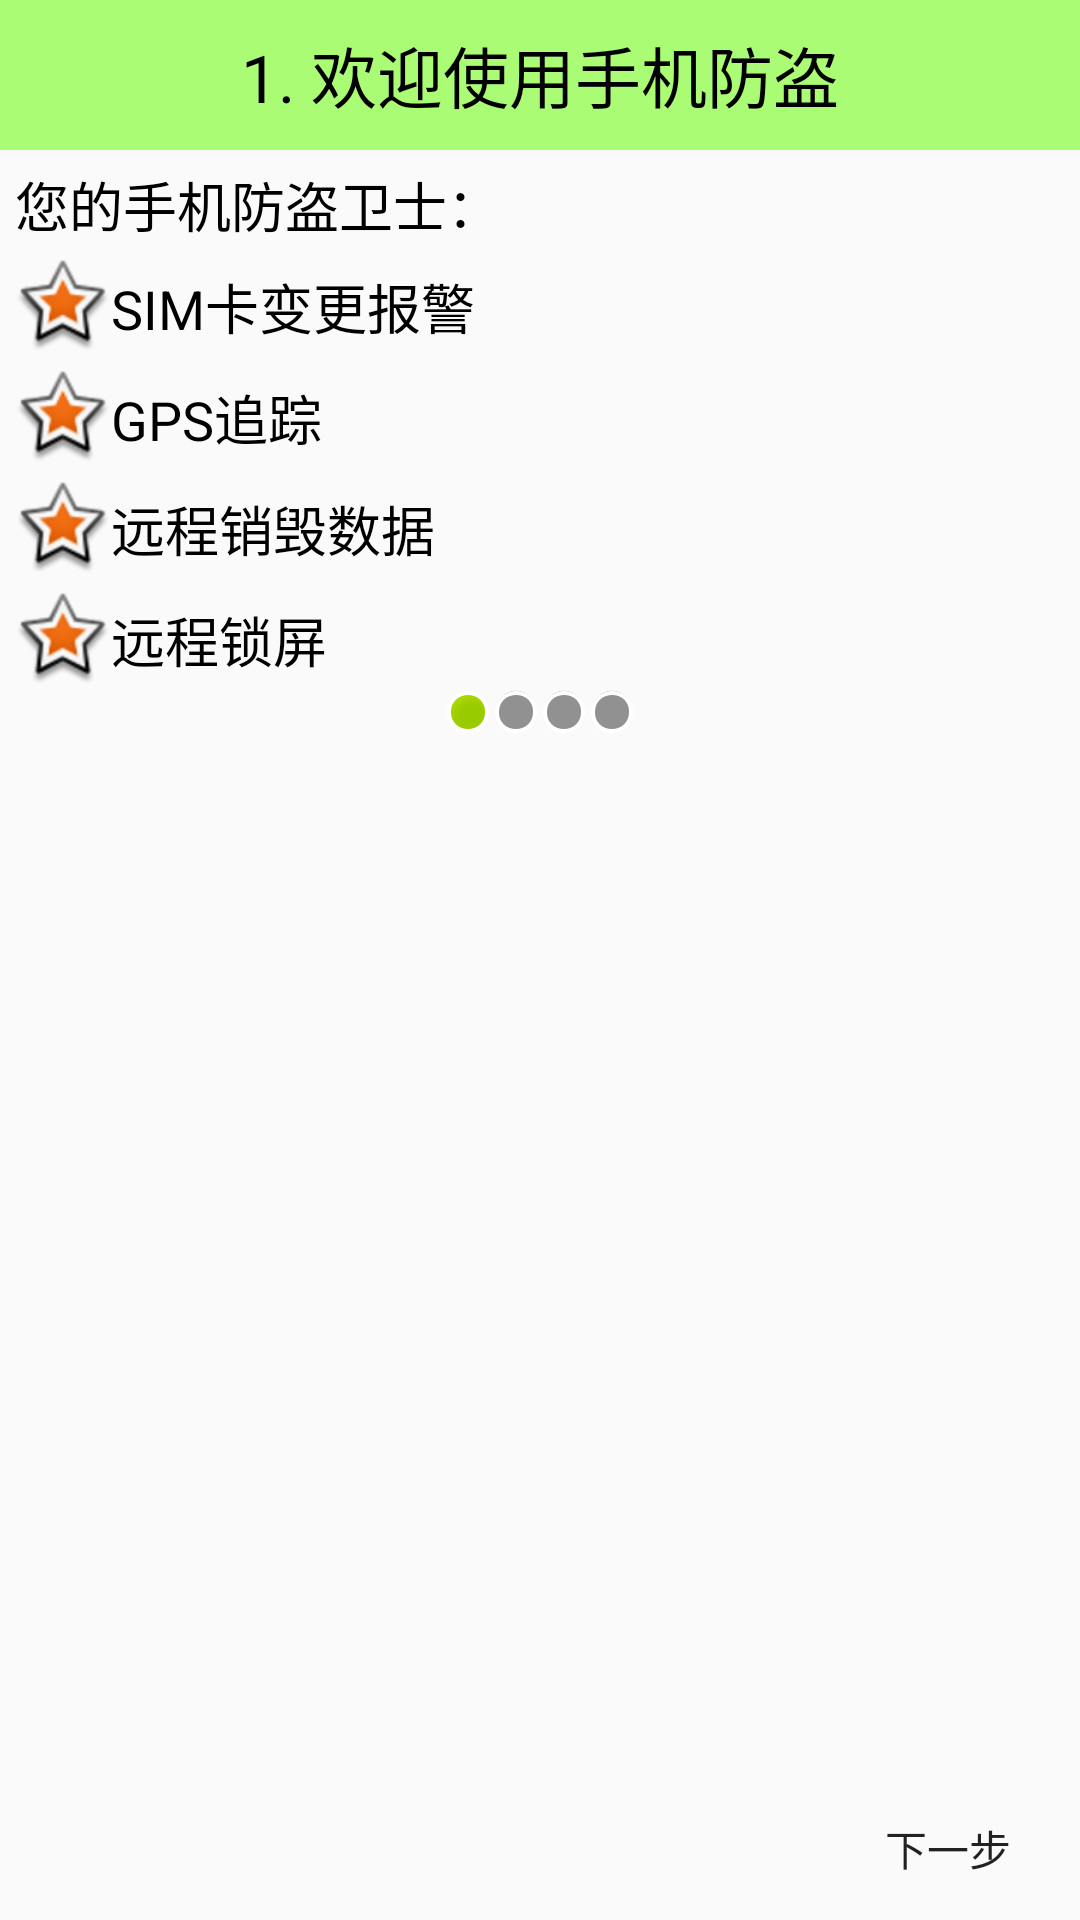

Here is an Android app screen rendered from its layout file. Give the layout XML and the strings, colors and styles it references.
<!-- AndroidManifest.xml: application theme AppTheme.NoActionBar -->
<!-- res/layout/activity_setup1.xml -->
<?xml version="1.0" encoding="utf-8"?>
<LinearLayout
    xmlns:android="http://schemas.android.com/apk/res/android"
    xmlns:app="http://schemas.android.com/apk/res-auto"
    xmlns:tools="http://schemas.android.com/tools"
    android:id="@+id/activity_lost_find"
    android:layout_width="match_parent"
    android:layout_height="match_parent"
    android:orientation="vertical"
    >

    <TextView
        style="@style/TitleStyle"
        android:text="1. 欢迎使用手机防盗"
        />

    <TextView
        style="@style/ContentStyle"
        android:text="您的手机防盗卫士："
        />

    <TextView
        style="@style/ContentStyle"
        android:drawableLeft="@android:drawable/star_big_on"
        android:gravity="center"
        android:text="SIM卡变更报警"
        />

    <TextView
        style="@style/ContentStyle"
        android:drawableLeft="@android:drawable/star_big_on"
        android:gravity="center"
        android:text="GPS追踪"
        />

    <TextView
        style="@style/ContentStyle"
        android:drawableLeft="@android:drawable/star_big_on"
        android:gravity="center"
        android:text="远程销毁数据"
        />

    <TextView
        style="@style/ContentStyle"
        android:drawableLeft="@android:drawable/star_big_on"
        android:gravity="center"
        android:text="远程锁屏"
        />

    <LinearLayout
        android:layout_width="match_parent"
        android:layout_height="wrap_content"
        android:gravity="center"
        android:orientation="horizontal">

        <ImageView
            android:layout_width="wrap_content"
            android:layout_height="wrap_content"
            android:src="@android:drawable/presence_online"
            />

        <ImageView
            android:layout_width="wrap_content"
            android:layout_height="wrap_content"
            android:src="@android:drawable/presence_invisible"
            />

        <ImageView
            android:layout_width="wrap_content"
            android:layout_height="wrap_content"
            android:src="@android:drawable/presence_invisible"
            />

        <ImageView
            android:layout_width="wrap_content"
            android:layout_height="wrap_content"
            android:src="@android:drawable/presence_invisible"
            />
    </LinearLayout>

    <RelativeLayout
        android:layout_width="match_parent"
        android:layout_height="match_parent">

        <ImageView
            android:layout_width="wrap_content"
            android:layout_height="wrap_content"
            android:layout_centerHorizontal="true"
            android:layout_centerVertical="true"
            app:srcCompat="@drawable/setup1"
            />

        <Button
           style="@style/NextBtnStyle"
            />
    </RelativeLayout>


</LinearLayout>
<!-- resources referenced by this layout -->
<resources>
  <style name="ContentStyle">
          <item name="android:layout_width">wrap_content</item>
          <item name="android:layout_height">wrap_content</item>
          <item name="android:layout_marginLeft">5dp</item>
          <item name="android:layout_marginTop">5dp</item>
          <item name="android:textColor">@color/black</item>
          <item name="android:textSize">18sp</item>
      </style>
  <style name="NextBtnStyle">
          <item name="android:layout_width">wrap_content</item>
          <item name="android:layout_height">wrap_content</item>
          <item name="android:layout_alignParentBottom">true</item>
          <item name="android:background">@drawable/sel_btn_green</item>
          <item name="android:layout_alignParentRight">true</item>
          <item name="android:drawableRight">@drawable/next</item>
          <item name="android:text">下一步</item>
          <item name="android:onClick">next</item>
      </style>
  <style name="TitleStyle">
          <item name="android:layout_width">match_parent</item>
          <item name="android:layout_height">50dp</item>
          <item name="android:background">#8866ff00</item>
          <item name="android:gravity">center</item>
          <item name="android:textColor">@color/black</item>
          <item name="android:textSize">22sp</item>
      </style>
  <style name="AppTheme.NoActionBar">
          <item name="windowActionBar">false</item>
          <item name="windowNoTitle">true</item>
      </style>
  <color name="black">#000</color>
  <!-- drawable sel_btn_green (drawable) -->
  <?xml version="1.0" encoding="utf-8"?>
  <selector xmlns:android="http://schemas.android.com/apk/res/android">
  
      <item android:state_pressed="true" android:drawable="@drawable/function_greenbutton_pressed"/>
      <item android:state_pressed="false" android:drawable="@drawable/function_greenbutton_normal"/>
  </selector>
</resources>
